Run: headless pygame with SDL's dummy video driver; simulated clock (each Clock.tick advances the game by its frame time, no real sleeping); random seed 0; keys injected as events and as key.get_pressed() state; no mouse input.
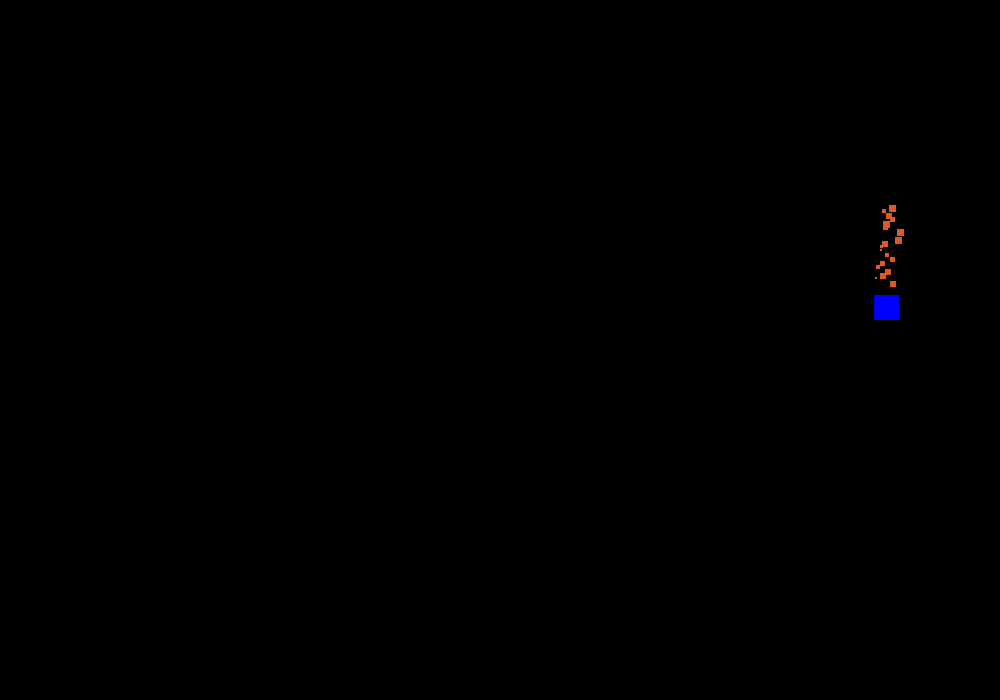
Frame 1 of 4 · flips 1–60 · no input
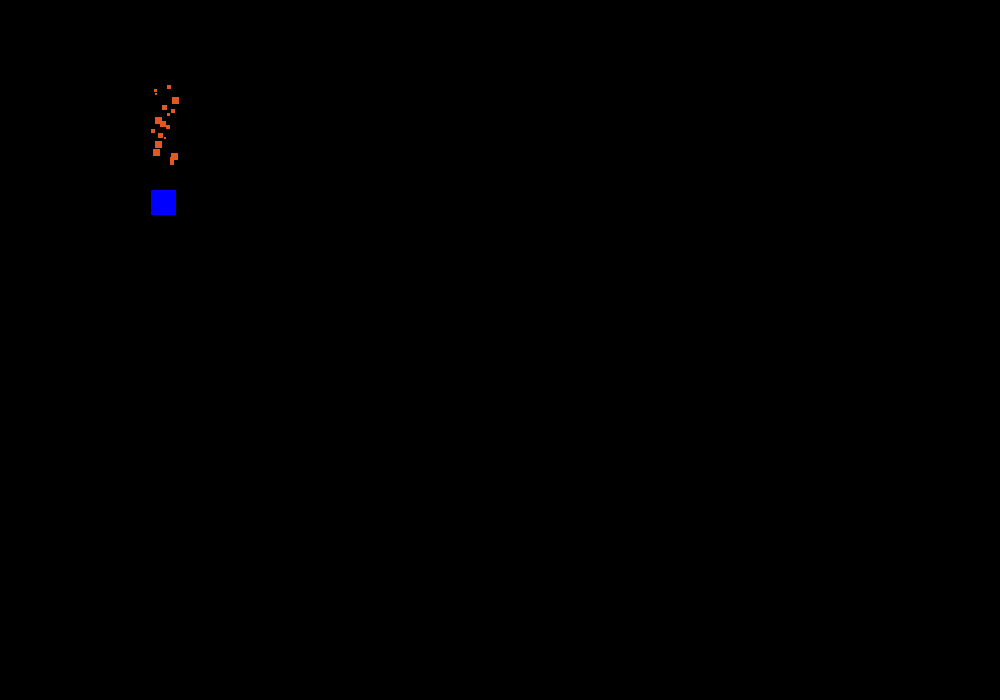
Frame 2 of 4 · flips 61–180 · tapped SPACE, RETURN · held RIGHT (→), D
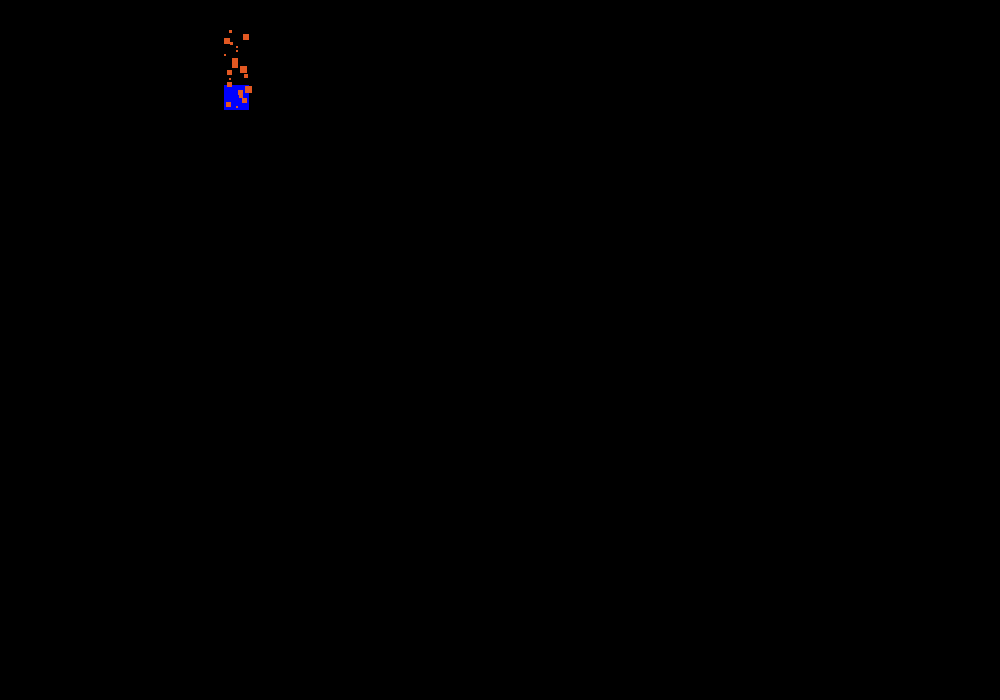
Frame 3 of 4 · flips 181–300 · held DOWN (↓), S
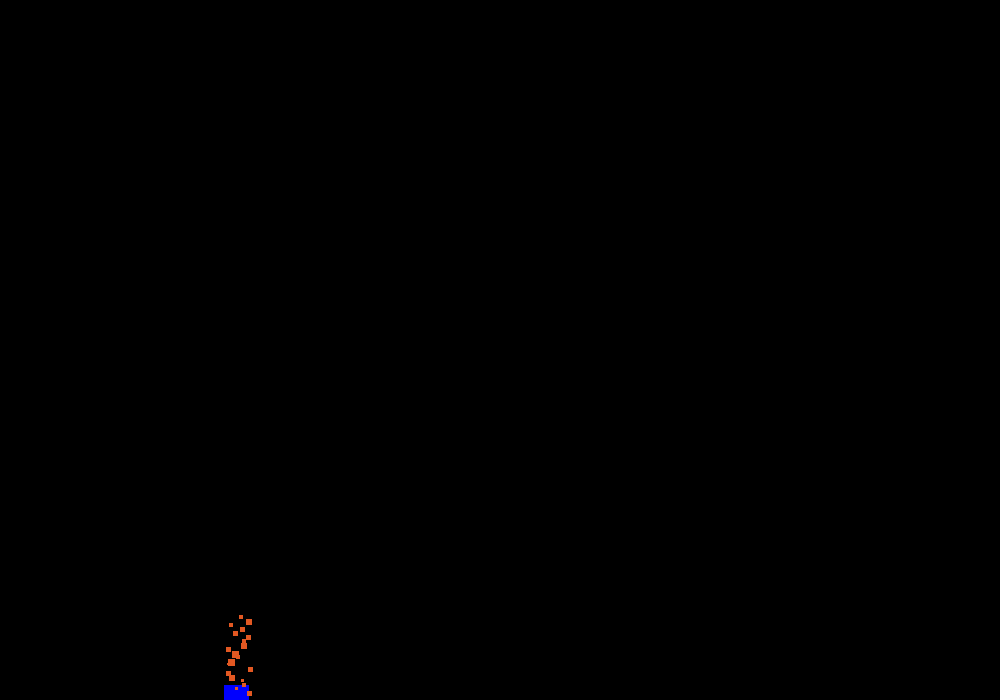
Frame 4 of 4 · flips 301–420 · held LEFT (←), A, UP (↑), W

The pygame program that drew these frames:

import pygame
import random

w, h = 1000, 700
fps = 120
particle_list, meteorlist = [], []
particle_state = True
particle_x, particle_y = 0, 0
max_time = 0.1
rate = 0
meteor_vel = 5

win = pygame.display.set_mode((w, h))
clock = pygame.time.Clock()

class Particles:
    def __init__(self, x, y):
        self.x = x
        self.y = y
        self.time = 0
        self.color = None

    def draw(self):
        if self.time < max_time/2 * fps + 4:
            self.color = (226, 88, 34)
        if self.time > max_time/2 * fps + 4:
            self.color = (132, 136, 132)
        self.time += 1
        particle_h = random.randrange(2, 8)
        particle_w = particle_h
        pygame.draw.rect(win, self.color, (self.x, self.y, particle_w, particle_h))

class Meteor:
    def __init__(self, x, y):
        self.x = x
        self.y = y

    def draw(self):
        self.Rect = pygame.Rect(self.x, self.y, 25, 25)
        pygame.draw.rect(win, (0, 0, 255), self.Rect)

    def move(self, vel):
        self.y += vel

while True:

    clock.tick(fps)

    win.fill((0, 0, 0))

    for event in pygame.event.get():
        if event.type == pygame.QUIT:
            quit()

    while len(meteorlist) < 1:
        player = Meteor(random.randrange(10, w - 25), 0)
        meteorlist.append(player)

    for player in meteorlist:
        player.draw()
        player.move(meteor_vel)
        if player.y > h:
            player.y = 0
            meteorlist.remove(player)

        while len(particle_list) < 20:
            rate -= 4
            particle = Particles(random.randrange((player.x), (player.x + 25)) , player.y + rate + player.Rect[3] - 5)
            particle_list.append(particle)
        rate = 0

    for particle in particle_list[:]:
        particle.draw()
        if particle.time > max_time * fps:
            particle_list.remove(particle)
            particle_state = False
        if particle_state == False:
            particle.time = 0
            particle_state = True

    pygame.display.update()
